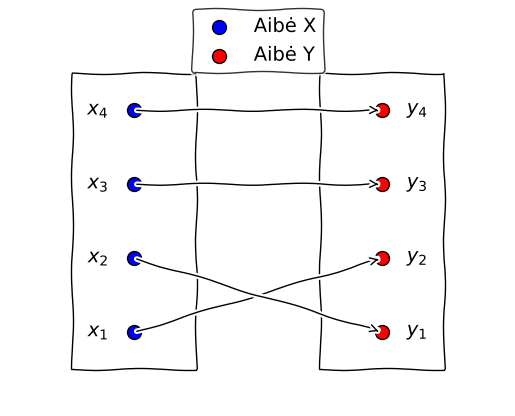

Recreate this plot in Python. (Note: this script raises an exception after producing the figure.)
import numpy as np
import matplotlib.pyplot as plt
import matplotlib
import shutil
import matplotlib.patches as patches
from matplotlib.patches import FancyArrowPatch
from matplotlib.patches import Arrow
import matplotlib.cm as cm

GRAPHS_DIR = './math/function_transformation/graphs'


def gen_example_xkcd():
    # Now we can load pyplot and apply xkcd style within its context
    with plt.xkcd():
        plt.rcParams['font.family'] = 'Uberhand Text Pro'

        fig = plt.figure()
        ax = fig.add_subplot(1, 1, 1)
        ax.spines['right'].set_color('none')
        ax.spines['top'].set_color('none')
        plt.xticks([])
        plt.yticks([])
        ax.set_ylim([-30, 10])

        data = np.ones(100)
        data[70:] -= np.arange(30)

        plt.annotate(
            'THE DAY I REALIZED\nI COULD COOK BACON\nWHENEVER I WANTED',
            xy=(70, 1), arrowprops=dict(arrowstyle='->'), xytext=(15, -10))

        plt.plot(data)

        plt.xlabel('time')
        plt.ylabel('my overall health')

        # Save the figure before showing it
        fig.savefig(f'{GRAPHS_DIR}/histogram.pdf', bbox_inches='tight')


def plot_function_as_sets(X, Y, f, filename: str):
    with plt.xkcd():
        plt.rcParams['font.family'] = 'Uberhand Text Pro'

        fig, ax = plt.subplots()

        # Determine the heights for each set
        set_height_X = list(range(len(X)))
        set_height_Y = list(range(len(Y)))
        max_set_height = max(
            set_height_X[-1] if X else 0, set_height_Y[-1] if Y else 0)

        # Adjust vertical limit to add space above the highest element
        vertical_limit = max_set_height + 1

        # Draw sets X and Y as scatter plots along the vertical borders
        scatter_x = ax.scatter([0]*len(X), set_height_X, s=100, c='blue',
                               label='Aibė X', edgecolors='black', linewidths=1, marker='o')
        scatter_y = ax.scatter([2]*len(Y), set_height_Y, s=100, c='red',
                               label='Aibė Y', edgecolors='black', linewidths=1, marker='o')

        # Draw a border around the sets
        border_padding = 0.5
        ax.add_patch(patches.Rectangle((-border_padding, -border_padding),
                     2 * border_padding, vertical_limit, fill=False, edgecolor='black'))
        ax.add_patch(patches.Rectangle((2 - border_padding, -border_padding),
                     2 * border_padding, vertical_limit, fill=False, edgecolor='black'))

        # Label elements of sets X and Y
        for i, x in enumerate(X):
            ax.text(-0.2, set_height_X[i], str(x), ha='right', va='center')

        for i, y in enumerate(Y):
            ax.text(2.2, set_height_Y[i], str(y), ha='left', va='center')

        # Draw arrows to represent the function mapping
        for x, y in f.items():
            ax.annotate("", xy=(2, set_height_Y[Y.index(y)]), xytext=(0, set_height_X[X.index(x)]),
                        arrowprops=dict(arrowstyle="->", lw=1.0))

        ax.spines[['left', 'right', 'top', 'bottom']].set_visible(False)
        ax.set_xticks([])
        ax.set_yticks([])
        ax.set_xlim(-1, 3)
        ax.set_ylim(-1, vertical_limit)

        # Add a legend with a border and adjust its position
        legend = ax.legend(handles=[
                           scatter_x, scatter_y], loc='upper center', frameon=True, bbox_to_anchor=(0.5, 1.1))
        legend.get_frame().set_edgecolor('black')

        # Save the figure before showing it
        plt.savefig(f'{GRAPHS_DIR}/{filename}',
                    bbox_inches='tight')


def plot_graph(domain, func, label, filename: str, tick_step=2, values_range=None, y_tick_step=None, include_dashed_lines=True):
    with plt.xkcd():
        plt.rcParams['font.family'] = 'Uberhand Text Pro'

        fig, ax = plt.subplots()

        # Generate X values from the domain and compute Y values using the function
        X_full = np.linspace(domain[0], domain[1], 1000)
        Y_full = func(X_full)

        # Determine the visible range based on values_range
        y_min, y_max = values_range if values_range else (
            min(Y_full), max(Y_full))
        ax.set_ylim(y_min, y_max)

        # Plot the main part of the function
        # Ensure main plot is blue
        ax.plot(X_full, Y_full, label=label, color='blue')

        # Define Y-axis ticks
        y_ticks = np.arange(
            y_min, y_max + 1, y_tick_step if y_tick_step is not None else tick_step)

        # Add dashed lines at the start and end if include_dashed_lines is True
        if include_dashed_lines:
            # Find indices of the visible points
            visible_indices = np.where(
                (Y_full >= y_min) & (Y_full <= y_max))[0]
            if len(visible_indices) > 0:
                n_points = 40  # Number of points for the dashed lines
                start_index = max(visible_indices[0] + n_points, 0)
                end_index = min(
                    visible_indices[-1] - n_points, len(X_full) - 1)

                # Draw dashed lines for the first and last n visible points
                ax.plot(X_full[visible_indices[0]:start_index], Y_full[visible_indices[0]                        :start_index], linestyle='--', color='white', alpha=0.5)
                ax.plot(X_full[end_index:visible_indices[-1]],
                        Y_full[end_index:visible_indices[-1]], linestyle='--', color='white', alpha=0.5)

        ax.set_yticks([tick for tick in y_ticks if y_min <=
                      tick <= y_max and tick != 0])

        # Move left y-axis and bottom x-axis to zero
        ax.spines['bottom'].set_position('zero')
        ax.spines['left'].set_position('zero')
        ax.spines['right'].set_visible(False)
        ax.spines['top'].set_visible(False)

        # Set aspect ratio to equal to make the graph equally even
        ax.set_aspect('equal')

        # Make arrows with labels
        ax.plot((1), (0), ls="", marker=">", ms=10, color="k",
                transform=ax.get_yaxis_transform(), clip_on=False, zorder=5)
        ax.text(1, 1, 'X', transform=ax.get_yaxis_transform(),
                ha='center', va='center')

        ax.plot((0), (1), ls="", marker="^", ms=10, color="k",
                transform=ax.get_xaxis_transform(), clip_on=False, zorder=5)
        ax.text(1, 1, 'Y', transform=ax.get_xaxis_transform(),
                ha='center', va='center')

        # Set X-axis ticks using the same tick step, exclude zero
        ax.set_xticks([tick for tick in np.arange(
            domain[0], domain[1] + 1, tick_step) if tick != 0])

        # Display a single zero at the origin
        ax.text(-.5, -.75, '0', ha='center', va='center',
                bbox=dict(boxstyle="round,pad=0.1", edgecolor="none", facecolor="white"), zorder=2)

        # Add a legend with a border and adjust its position
        legend = ax.legend(loc='upper center', frameon=True,
                           bbox_to_anchor=(0.5, -0.025))
        legend.get_frame().set_edgecolor('black')

        # Save the figure before showing it
        plt.savefig(f'{GRAPHS_DIR}/{filename}', bbox_inches='tight')


def plot_combined_lines():
    with plt.xkcd():
        plt.rcParams.update({
            'grid.linewidth': 0.5,
            'axes.grid': True,
        })

        # Define the points
        points = [(-1, 1), (1, 1), (2, -2), (3, 0)]

        # Create a figure and axis
        fig, ax = plt.subplots()

        # Get a colormap
        cmap = cm.get_cmap('Blues')  # Sequential colormap

        # Calculate the number of line segments
        num_segments = len(points) - 1

        # Plot each line segment with different shades
        for i in range(num_segments):
            x_values = [points[i][0], points[i + 1][0]]
            y_values = [points[i][1], points[i + 1][1]]
            # Adjust color selection to avoid very light colors
            # Adjust range within colormap
            color = cmap(0.7 + 0.4 * i / num_segments)
            ax.plot(x_values, y_values, marker='o', color=color)

        # Adjust axes and ticks
        ax.set_xlim(-2, 4)  # Extend x-axis
        ax.set_ylim(-3, 3)  # Extend y-axis

        # Set same spacing for both axes
        ax.set_aspect('equal', adjustable='box')

        # Set ticks to step of 1, remove zero, and the largest ticks
        x_ticks = [tick for tick in ax.get_xticks() if tick != 0 and tick != 4]
        y_ticks = [tick for tick in ax.get_yticks() if tick != 0 and tick != 3]
        ax.set_xticks(x_ticks)
        ax.set_yticks(y_ticks)

        # Add zero label near the origin
        ax.text(-0.1, -0.15, '0', ha='right', va='top')

        # Add arrowheads
        ax.plot((1), (0), ls="", marker=">", ms=10, color="k",
                transform=ax.get_yaxis_transform(), clip_on=False, zorder=5)
        ax.plot((0), (1), ls="", marker="^", ms=10, color="k",
                transform=ax.get_xaxis_transform(), clip_on=False, zorder=5)

        # Move left y-axis and bottom x-axis to zero
        ax.spines['bottom'].set_position('zero')
        ax.spines['left'].set_position('zero')
        ax.spines['right'].set_visible(False)
        ax.spines['top'].set_visible(False)

        # Save the plot
        plt.savefig(f'{GRAPHS_DIR}/exercise_4_plot.pdf', bbox_inches='tight')


def plot_quadratic_functions():
    with plt.xkcd():
        # Update the style for the grid
        plt.rcParams.update({
            'grid.linewidth': 0.5,
            'axes.grid': True,
        })

        # Define the primary quadratic function f(x) = x^2
        def f(x):
            return (x-3)**2-1

        # Define the translated quadratic function g(x) = (x + 2)^2 - 3
        def g(x):
            return -((x + 3)**2)+1

     # Create the figure and axis
        fig, ax = plt.subplots()

        # Generate x values for both functions
        x_values = np.linspace(-6, 6, 400)

        # Plot the primary quadratic function f(x)
        ax.plot(x_values, f(x_values), label='f(x)', color='blue')

        # Plot the translated quadratic function g(x)
        ax.plot(x_values, g(x_values), label='g(x)', color='orange')

        # Improve label positioning
        ax.text(2, f(2)+0.5, 'f(x)', fontsize=12, verticalalignment='bottom', horizontalalignment='left', color='blue')
        ax.text(-5, g(-2)+0.5, 'g(x)', fontsize=12, verticalalignment='bottom', horizontalalignment='left', color='orange')

        # Set ticks to step of 1, remove zero, and the largest ticks
        ax.set_xticks([tick for tick in np.arange(-6, 7, 1) if tick != 0])
        ax.set_yticks([tick for tick in np.arange(-5, 6, 1) if tick not in [0, 5]])

        # Set aspect of the plot to be equal for both axes
        ax.set_aspect('equal', adjustable='box')

        # Set limits for x and y axes
        ax.set_xlim(-6, 6)
        ax.set_ylim(-5, 5)

        # Make arrows with labels
        ax.plot((1), (0), ls="", marker=">", ms=10, color="k",
                transform=ax.get_yaxis_transform(), clip_on=False, zorder=5)
        ax.text(1, 1, 'X', transform=ax.get_yaxis_transform(),
                ha='center', va='center')

        ax.plot((0), (1), ls="", marker="^", ms=10, color="k",
                transform=ax.get_xaxis_transform(), clip_on=False, zorder=5)
        ax.text(1, 1, 'Y', transform=ax.get_xaxis_transform(),
                ha='center', va='center')

        # Move left y-axis and bottom x-axis to zero
        ax.spines['bottom'].set_position('zero')
        ax.spines['left'].set_position('zero')
        ax.spines['right'].set_visible(False)
        ax.spines['top'].set_visible(False)

        # Add grid
        ax.grid(True, which='both')

        # Save the plot to a file
        plt.savefig(f'{GRAPHS_DIR}/exercise_6_two_functions.pdf', bbox_inches='tight')


# Convert degrees to radians for plotting
def plot_sine_wave():
    with plt.xkcd():
        plt.rcParams.update({
            'grid.linewidth': 0.5,
            'axes.grid': True,
        })
        
        # Generate x values from -90° to 360° in degrees, convert to radians
        x_degrees = np.linspace(-360, 450, 1000)
        x_radians = x_degrees * np.pi / 180  # Convert degrees to radians
        y_values = np.sin(x_radians)

        # Create the figure and axis
        fig, ax = plt.subplots()

        # Plot the sine wave
        ax.plot(x_degrees, y_values, label='$f(x) = \sin x$')

        # Set ticks to step of 90, remove zero, and the largest ticks
        x_ticks = [-360, -270,-180,-90, 90, 180, 270, 360]
        y_ticks = [-1, 0, 1]
        ax.set_xticks(x_ticks)
        ax.set_xticklabels([f'{int(tick)}°' for tick in x_ticks], fontsize=10)
        ax.set_yticks(y_ticks)

        # Set limits for x and y axes
        ax.set_xlim(-360, 450)
        ax.set_ylim(-1.25, 1.25)

        # Move left y-axis and bottom x-axis to zero
        ax.spines['left'].set_position('zero')
        ax.spines['bottom'].set_position('zero')
        ax.spines['right'].set_color('none')
        ax.spines['top'].set_color('none')

        # Make arrows with labels
        ax.plot((1), (0), ls="", marker=">", ms=10, color="k",
                transform=ax.get_yaxis_transform(), clip_on=False, zorder=5)
        ax.text(1, .125, 'X', transform=ax.get_yaxis_transform(),
                ha='center', va='center')

        ax.plot((0), (1), ls="", marker="^", ms=10, color="k",
                transform=ax.get_xaxis_transform(), clip_on=False, zorder=5)
        ax.text(20, 1, 'Y', transform=ax.get_xaxis_transform(),
                ha='center', va='center')

        ax.text(250, 1, '$f(x) = \sin x$', fontsize=14, verticalalignment='center', horizontalalignment='left')

        # Add grid
        ax.grid(True, which='both')

        # Save the plot to a file
        plt.savefig(f'{GRAPHS_DIR}/exercise_8_sin_wave.pdf', bbox_inches='tight')
       


# Pre
matplotlib.font_manager._load_fontmanager(try_read_cache=False)

# Generation start
# --------------------------------------------------
X = ["$x_1$", "$x_2$", "$x_3$", "$x_4$"]  # Including numbers and letters
Y = ["$y_1$", "$y_2$", "$y_3$", "$y_4$"]   # Example set with letters
f = {"$x_1$": "$y_2$", "$x_2$": "$y_1$", "$x_3$": "$y_3$",
     "$x_4$": "$y_4$"}  # Mapping between elements

plot_function_as_sets(X, Y, f, filename="functions_as_graphs.pdf")

X = [0, 1, 2, 3, 4, 5]  # Including numbers and letters
Y = [0, 1, 4, 9, 16, 25]   # Example set with letters
f = {0: 0, 1: 1, 2: 4, 3: 9, 4: 16, 5: 25}  # Mapping between elements

plot_function_as_sets(X, Y, f, filename="functions_as_graphs_example1.pdf")

# Example quadratics usage


def quadratic_formula(a=1, h=0, v=0):
    return lambda x: a * (x + h)**2 + v


plot_graph(domain=(-4, 4), func=quadratic_formula(),
           label='$f(x) = x^2$', filename='quadratic_function_plot_example.pdf', values_range=(-2, 15))

plot_graph(domain=(-6, 2), func=quadratic_formula(h=2),
           label='$f(x) = (x+2)^2$', filename='quadratic_func_lsh_2.pdf', values_range=(-2, 15))

plot_graph(domain=(-4, 4), func=quadratic_formula(v=2),
           label='$f(x) = x^2+2$', filename='quadratic_func_ush_2.pdf', values_range=(-2, 15))

plot_graph(domain=(-4, 4), func=quadratic_formula(a=-1),
           label='$f(x) = -x^2$', filename='quadratic_func_flipped.pdf', values_range=(-15, 2))

plot_graph(domain=(-4, 4), func=quadratic_formula(a=1/2),
           label='$f(x) = \\frac{1}{2}x^2$', filename='quadratic_func_shrink_2.pdf', values_range=(-2, 15))

# Example quadratics transformation usage
plot_graph(domain=(-4, 4), func=quadratic_formula(),
           label='$f(x) = x^2$', filename='quadratic_func_primary.pdf', values_range=(-2, 15), y_tick_step=2)

plot_graph(domain=(-4, 4), func=quadratic_formula(a=2),
           label='$2f(x)=2(x)^2$', filename='quadratic_func_transform_2.pdf',  values_range=(-2, 15), y_tick_step=2)

plot_graph(domain=(-4, 4), func=quadratic_formula(v=2),
           label='$f(x)+2 = x^2+2$', filename='quadratic_func_transform_3.pdf',  values_range=(-2, 15), y_tick_step=2)

plot_graph(domain=(-4, 4), func=quadratic_formula(a=.5),
           label='$\\frac{1}{2}f(x) = \\frac{1}{2}x^2$', filename='quadratic_func_transform_4.pdf',  values_range=(-2, 15), y_tick_step=2)

plot_graph(domain=(-4, 4), func=quadratic_formula(v=-2),
           label='$f(x)-2 = x^2-2$', filename='quadratic_func_transform_5.pdf',  values_range=(-2, 15), y_tick_step=2)

plot_graph(domain=(-4, 4), func=quadratic_formula(a=-1),
           label='$-f(x) = -x^2$', filename='quadratic_func_transform_6.pdf',  values_range=(-15, 2), y_tick_step=2)

# Horizontal shifts
plot_graph(domain=(-2, 6), func=quadratic_formula(h=-2),
           label='$f(x-2) = (x-2)^2$', filename='quadratic_func_transform_rshifted_2.pdf',  values_range=(-2, 15), y_tick_step=2)

plot_graph(domain=(-6, 2), func=quadratic_formula(h=2),
           label='$f(x+2) = (x+2)^2$', filename='quadratic_func_transform_lshifted_2.pdf',  values_range=(-2, 15), y_tick_step=2)

# Exercises
# 4
plot_combined_lines()
# 6
plot_quadratic_functions()
# 8
plot_sine_wave()
